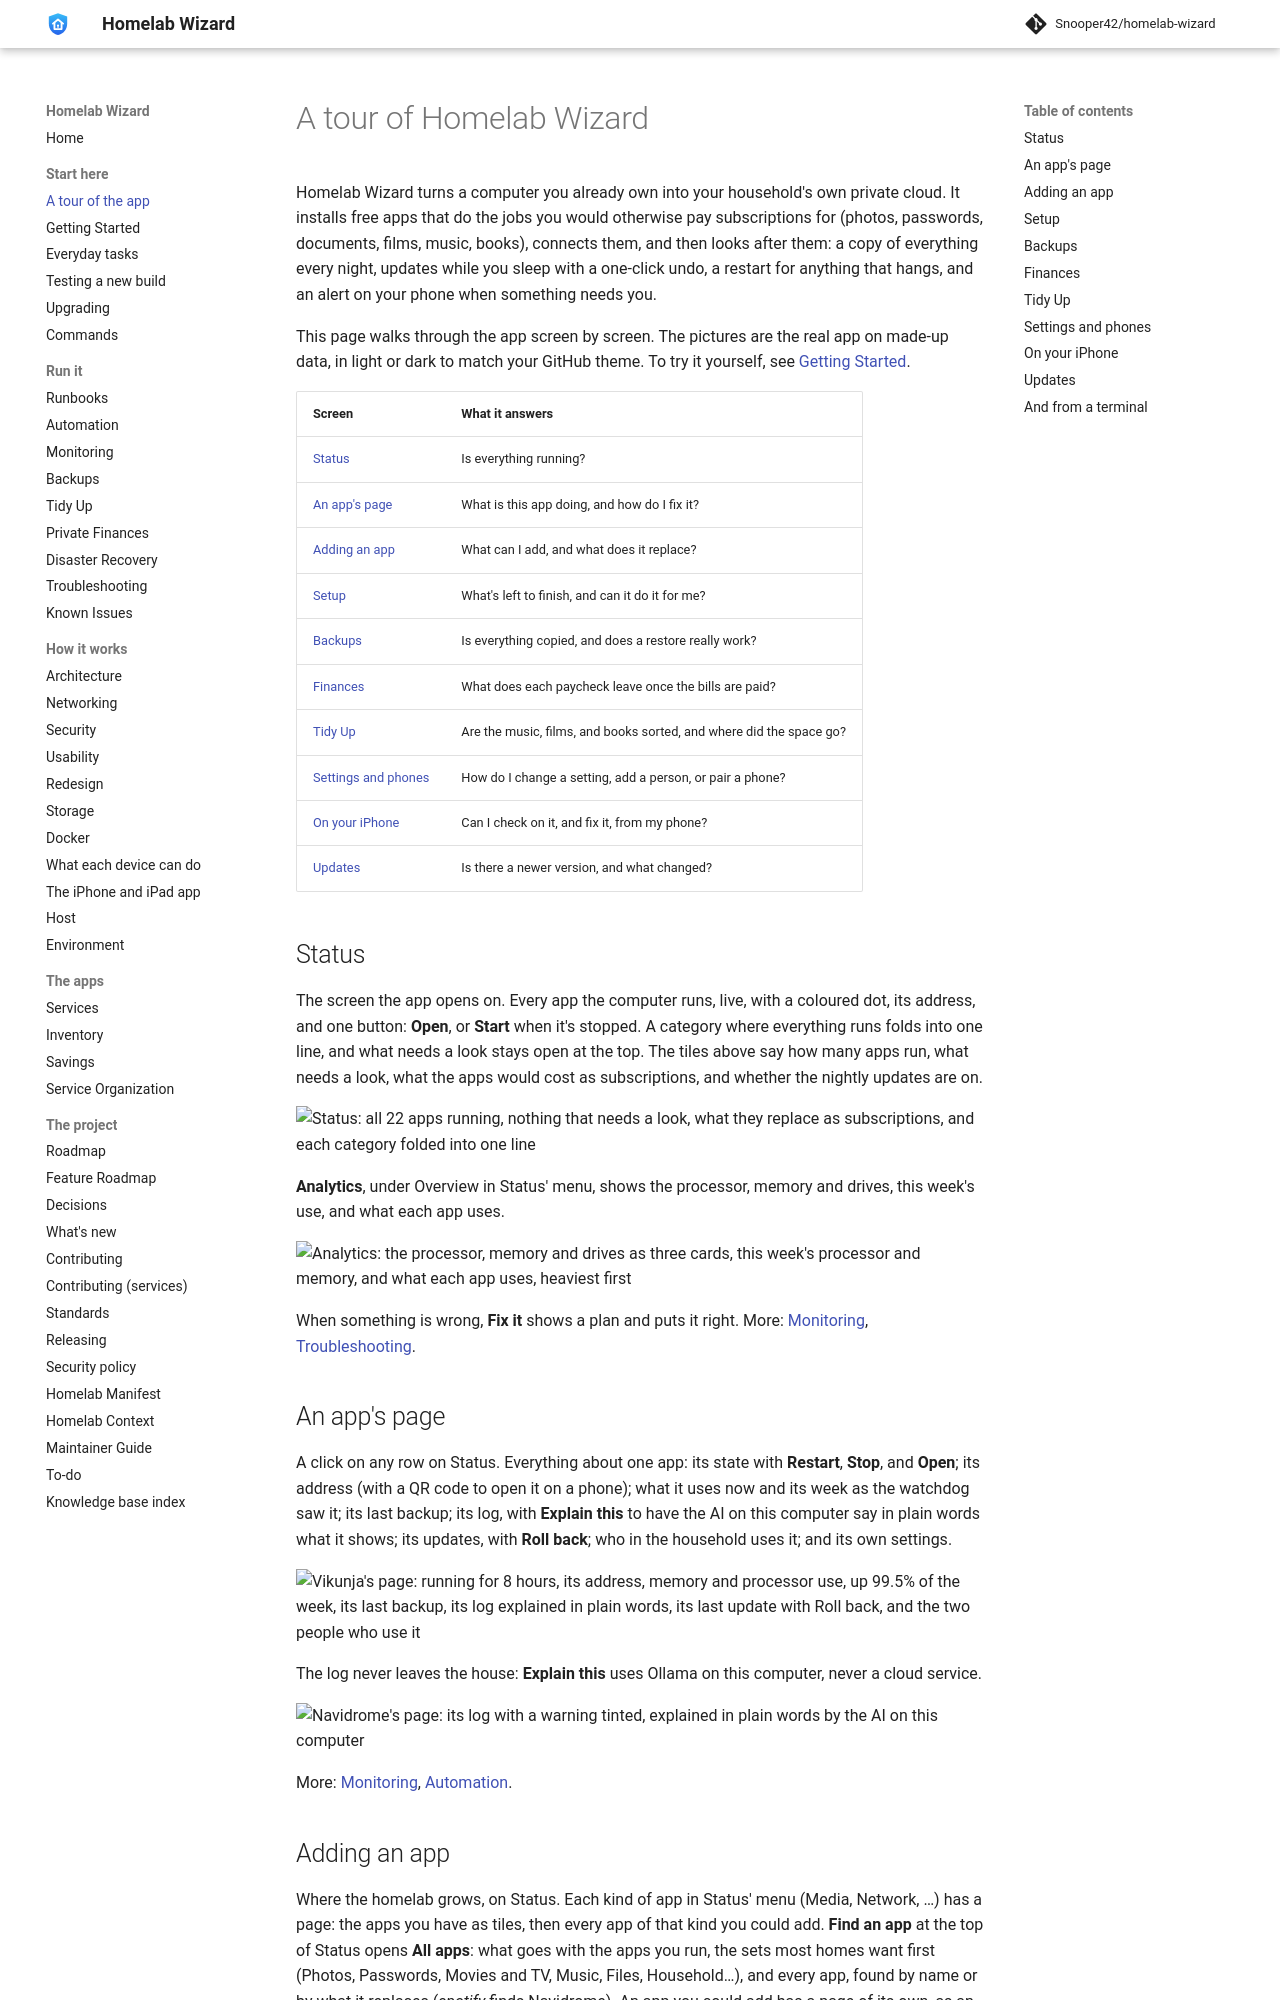

repository: Snooper42/homelab-wizard · page: docs/Tour/index.html · generator: mkdocs

---
version: 0.17.0
---

# A tour of Homelab Wizard

Homelab Wizard turns a computer you already own into your household's own private cloud. It installs free apps that do the jobs you would otherwise pay subscriptions for (photos, passwords, documents, films, music, books), connects them, and then looks after them: a copy of everything every night, updates while you sleep with a one-click undo, a restart for anything that hangs, and an alert on your phone when something needs you.

This page walks through the app screen by screen. The pictures are the real app on made-up data, in light or dark to match your GitHub theme. To try it yourself, see [Getting Started](<Getting Started.md>).

| Screen | What it answers |
|---|---|
| [Status](#status) | Is everything running? |
| [An app's page](#an-apps-page) | What is this app doing, and how do I fix it? |
| [Adding an app](#adding-an-app) | What can I add, and what does it replace? |
| [Setup](#setup) | What's left to finish, and can it do it for me? |
| [Backups](#backups) | Is everything copied, and does a restore really work? |
| [Finances](#finances) | What does each paycheck leave once the bills are paid? |
| [Tidy Up](#tidy-up) | Are the music, films, and books sorted, and where did the space go? |
| [Settings and phones](#settings-and-phones) | How do I change a setting, add a person, or pair a phone? |
| [On your iPhone](#on-your-iphone) | Can I check on it, and fix it, from my phone? |
| [Updates](#updates) | Is there a newer version, and what changed? |

## Status

The screen the app opens on. Every app the computer runs, live, with a coloured dot, its address, and one button: **Open**, or **Start** when it's stopped. A category where everything runs folds into one line, and what needs a look stays open at the top. The tiles above say how many apps run, what needs a look, what the apps would cost as subscriptions, and whether the nightly updates are on.

<picture>
  <source media="(prefers-color-scheme: dark)" srcset="images/app-status-dark.png">
  <img alt="Status: all 22 apps running, nothing that needs a look, what they replace as subscriptions, and each category folded into one line" src="images/app-status.png">
</picture>

**Analytics**, under Overview in Status' menu, shows the processor, memory and drives, this week's use, and what each app uses.

<picture>
  <source media="(prefers-color-scheme: dark)" srcset="images/app-status-analytics-dark.png">
  <img alt="Analytics: the processor, memory and drives as three cards, this week's processor and memory, and what each app uses, heaviest first" src="images/app-status-analytics.png">
</picture>

When something is wrong, **Fix it** shows a plan and puts it right. More: [Monitoring](<Monitoring.md>), [Troubleshooting](<Troubleshooting.md>).

## An app's page

A click on any row on Status. Everything about one app: its state with **Restart**, **Stop**, and **Open**; its address (with a QR code to open it on a phone); what it uses now and its week as the watchdog saw it; its last backup; its log, with **Explain this** to have the AI on this computer say in plain words what it shows; its updates, with **Roll back**; who in the household uses it; and its own settings.

<picture>
  <source media="(prefers-color-scheme: dark)" srcset="images/app-page-dark.png">
  <img alt="Vikunja's page: running for 8 hours, its address, memory and processor use, up 99.5% of the week, its last backup, its log explained in plain words, its last update with Roll back, and the two people who use it" src="images/app-page.png">
</picture>

The log never leaves the house: **Explain this** uses Ollama on this computer, never a cloud service.

<picture>
  <source media="(prefers-color-scheme: dark)" srcset="images/app-logs-dark.png">
  <img alt="Navidrome's page: its log with a warning tinted, explained in plain words by the AI on this computer" src="images/app-logs.png">
</picture>

More: [Monitoring](<Monitoring.md>), [Automation](<Automation.md#nightly-updates-the-background-agent>).

## Adding an app

Where the homelab grows, on Status. Each kind of app in Status' menu (Media, Network, …) has a page: the apps you have as tiles, then every app of that kind you could add. **Find an app** at the top of Status opens **All apps**: what goes with the apps you run, the sets most homes want first (Photos, Passwords, Movies and TV, Music, Files, Household…), and every app, found by name or by what it replaces (*spotify* finds Navidrome). An app you could add has a page of its own, as an installed app's: what it does, what it replaces, what it goes with, what to know, and beside them the plan, which says in one line what it will install, asks for any setting first, and warns if the apps wouldn't fit in this computer's memory. Then **Install**. **Your own apps** has *Add your own app* for any container image.

<picture>
  <source media="(prefers-color-scheme: dark)" srcset="images/app-choose-dark.png">
  <img alt="The Household set's page: its apps, and the plan with Install beside them" src="images/app-choose.png">
</picture>

More: [Services](<Services.md>), every app's own page.
